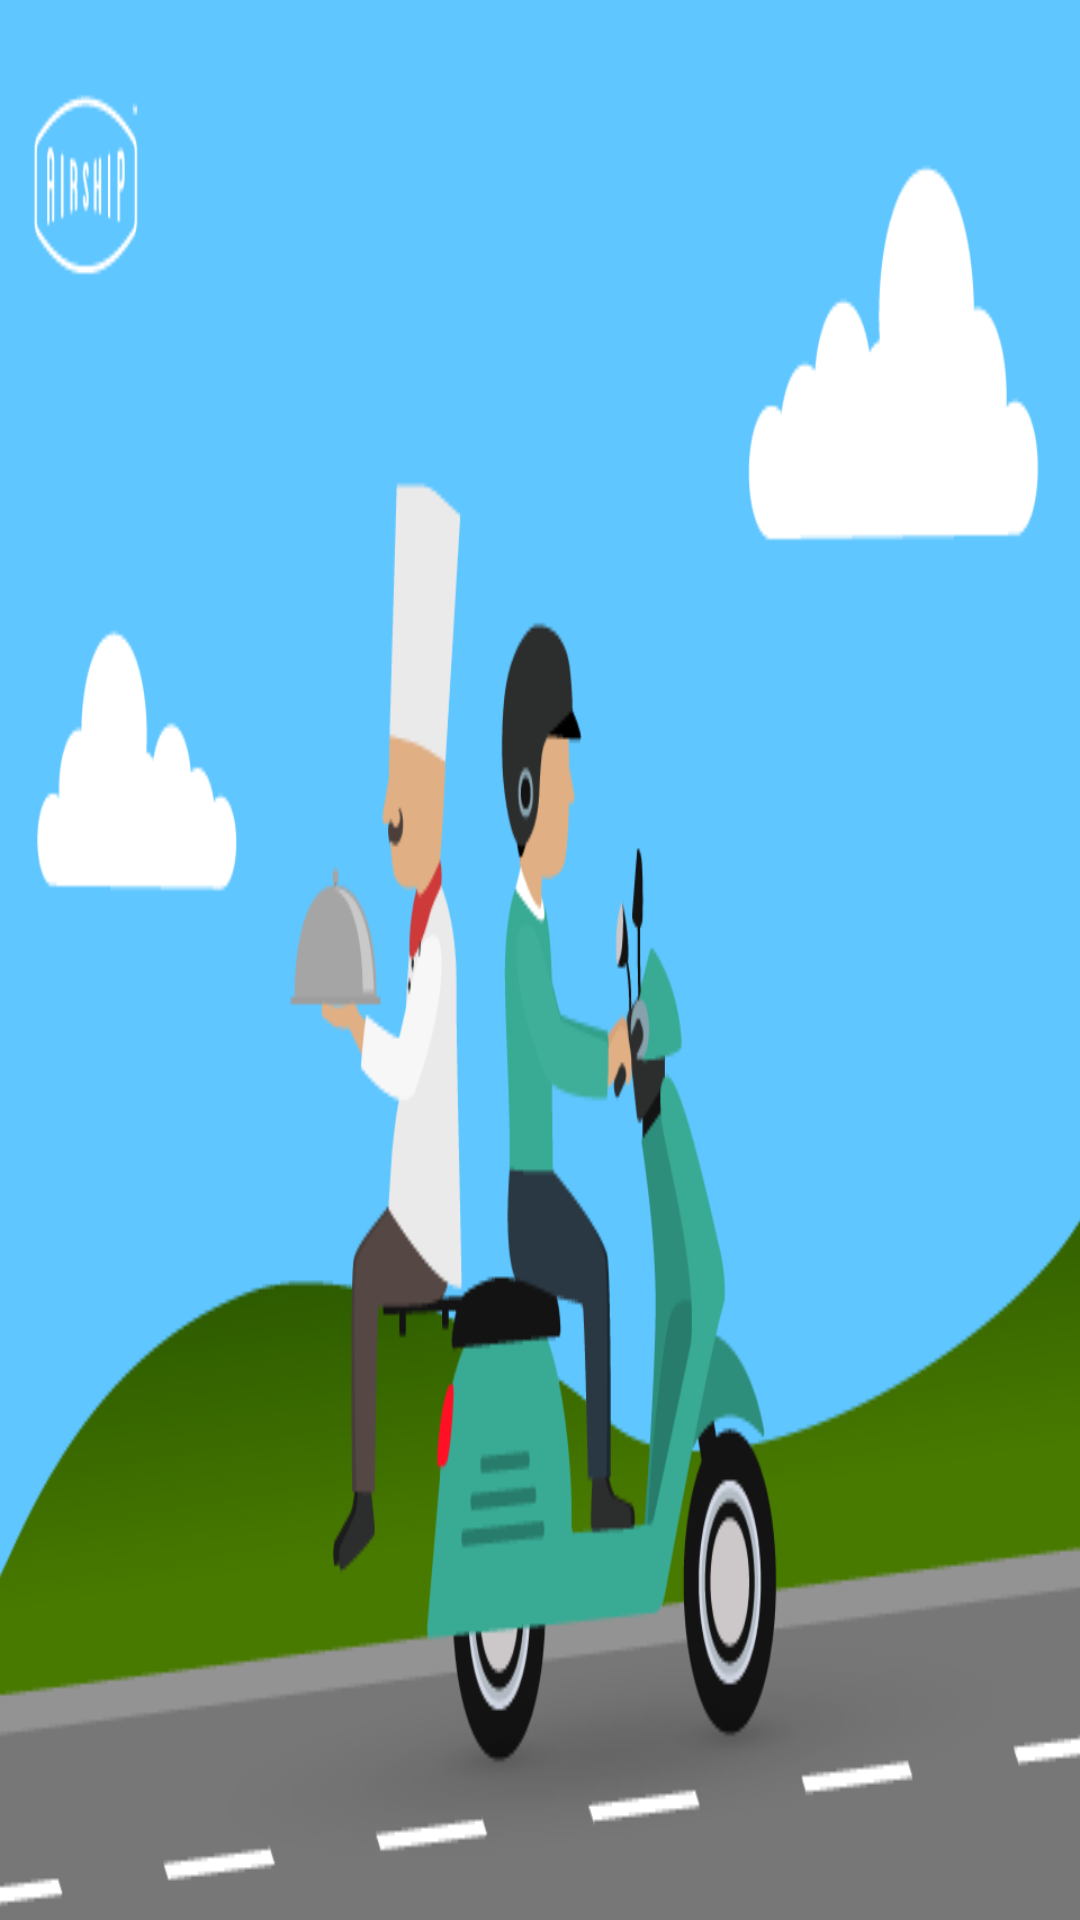

Android layout source for this screen:
<!-- AndroidManifest.xml: application theme Theme.Buy_from_home -->
<!-- res/layout/activity_splashscreen.xml -->
<?xml version="1.0" encoding="utf-8"?>
<androidx.constraintlayout.widget.ConstraintLayout xmlns:android="http://schemas.android.com/apk/res/android"
    xmlns:app="http://schemas.android.com/apk/res-auto"
    xmlns:tools="http://schemas.android.com/tools"
    android:layout_width="match_parent"
    android:layout_height="match_parent"
    tools:context=".splashscreen">

    <ImageView
        android:id="@+id/imageView"
        android:layout_width="0dp"
        android:layout_height="0dp"
        android:scaleType="fitXY"
        app:layout_constraintBottom_toBottomOf="parent"
        app:layout_constraintEnd_toEndOf="parent"
        app:layout_constraintStart_toStartOf="parent"
        app:layout_constraintTop_toTopOf="parent"
        app:srcCompat="@drawable/splash" />
</androidx.constraintlayout.widget.ConstraintLayout>
<!-- resources referenced by this layout -->
<resources>
  <!-- drawable splash: png bitmap (drawable, 30624 bytes) -->
  <style name="Theme.Buy_from_home" parent="Theme.MaterialComponents.DayNight.DarkActionBar">
          
          <item name="colorPrimary">@color/purple_500</item>
          <item name="colorPrimaryVariant">@color/purple_700</item>
          <item name="colorOnPrimary">@color/white</item>
          
          <item name="colorSecondary">@color/teal_200</item>
          <item name="colorSecondaryVariant">@color/teal_700</item>
          <item name="colorOnSecondary">@color/black</item>
          
          <item name="android:statusBarColor" tools:targetApi="l">?attr/colorPrimaryVariant</item>
          
      </style>
  <color name="purple_500">#FF6200EE</color>
  <color name="purple_700">#FF3700B3</color>
  <color name="white">#FFFFFFFF</color>
  <color name="teal_200">#FF03DAC5</color>
  <color name="teal_700">#FF018786</color>
  <color name="black">#E80F0F</color>
</resources>
